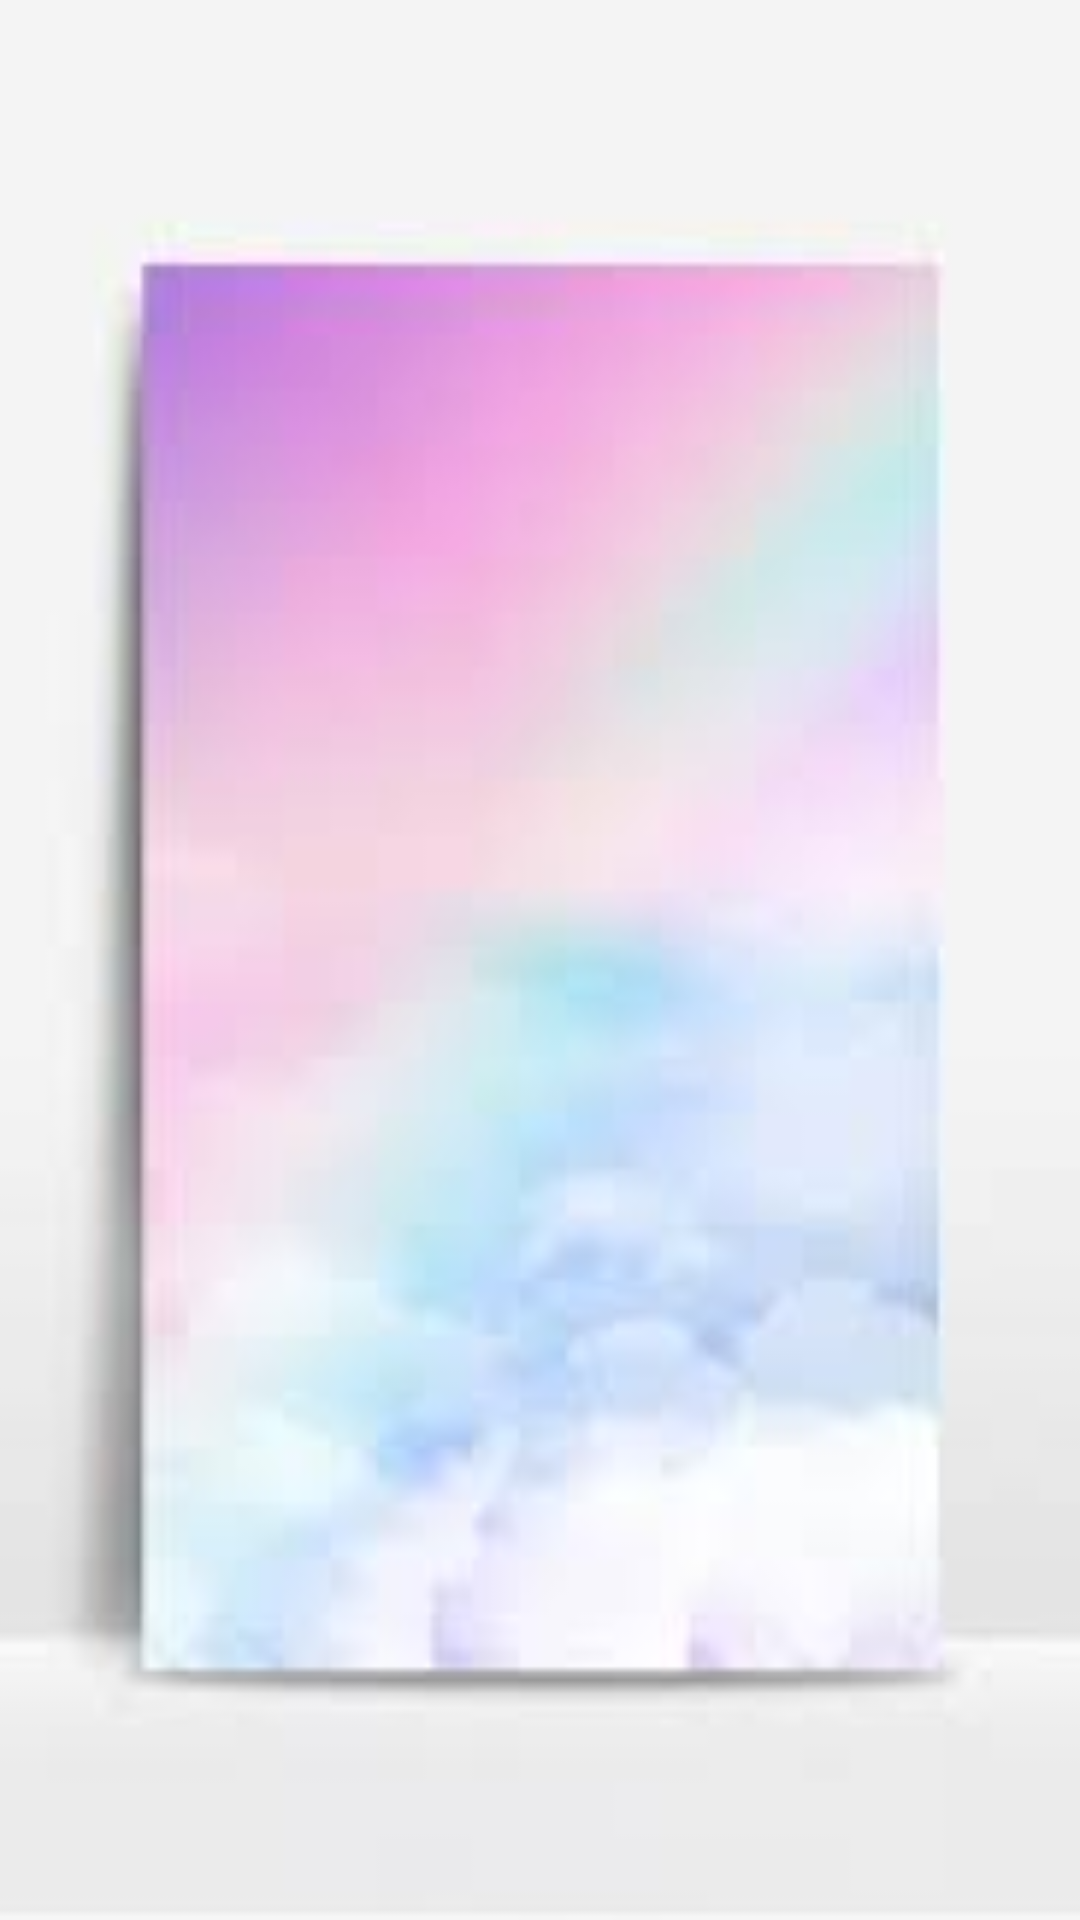

Produce the Android XML layout that renders to this screen, including the resource entries it uses.
<!-- AndroidManifest.xml: application theme Theme.Design.Light.NoActionBar -->
<!-- res/layout/activity_doc1_choose_patient.xml -->
<?xml version="1.0" encoding="utf-8"?>
<androidx.constraintlayout.widget.ConstraintLayout xmlns:android="http://schemas.android.com/apk/res/android"
    xmlns:app="http://schemas.android.com/apk/res-auto"
    xmlns:tools="http://schemas.android.com/tools"
    android:layout_width="match_parent"
    android:layout_height="match_parent"
    tools:context=".Doc1ChoosePatientActivity">

    <androidx.constraintlayout.widget.Guideline
        android:id="@+id/guidline_top"
        android:layout_width="match_parent"
        android:layout_height="match_parent"
        android:orientation="horizontal"
        app:layout_constraintGuide_percent="0.25" />
    <androidx.constraintlayout.widget.Guideline
        android:id="@+id/guidline_left"
        android:layout_width="match_parent"
        android:layout_height="match_parent"
        android:orientation="vertical"
        app:layout_constraintGuide_percent="0" />
    <androidx.constraintlayout.widget.Guideline
        android:id="@+id/guidline_bottom"
        android:layout_width="match_parent"
        android:layout_height="match_parent"
        android:orientation="horizontal"
        app:layout_constraintGuide_percent="0.93" />
    <androidx.constraintlayout.widget.Guideline
        android:id="@+id/guidline_right"
        android:layout_width="match_parent"
        android:layout_height="match_parent"
        android:orientation="vertical"
        app:layout_constraintGuide_percent="1.0" />

    <ImageView
        android:id="@+id/imageView_background"
        android:src="@drawable/background_1"
        android:scaleType="fitXY"
        android:layout_height="match_parent"
        android:layout_width="match_parent" />

    <TextView
        android:id="@+id/textView_chPatient"
        android:layout_width="wrap_content"
        android:layout_height="wrap_content"
        android:text=""
        android:textSize="25dp"
        app:layout_constraintBottom_toBottomOf="parent"
        app:layout_constraintHorizontal_bias="0.5"
        app:layout_constraintLeft_toLeftOf="parent"
        app:layout_constraintRight_toRightOf="parent"
        app:layout_constraintTop_toTopOf="parent"
        app:layout_constraintVertical_bias="0.35" />

    <LinearLayout
        android:layout_width="156dp"
        android:layout_height="189dp"
        android:orientation="vertical"
        app:layout_constraintBottom_toBottomOf="@id/guidline_bottom"
        app:layout_constraintLeft_toLeftOf="@id/guidline_left"
        app:layout_constraintRight_toRightOf="@id/guidline_right"
        app:layout_constraintTop_toTopOf="@id/guidline_top">

        <ListView
            android:id="@+id/listView_patient"
            android:layout_width="161dp"
            android:layout_height="189dp"
            app:layout_constraintVertical_bias="0.5">

        </ListView>

    </LinearLayout>

</androidx.constraintlayout.widget.ConstraintLayout>
<!-- resources referenced by this layout -->
<resources>
  <!-- drawable background_1: jpg bitmap (drawable, 2826 bytes) -->
</resources>
